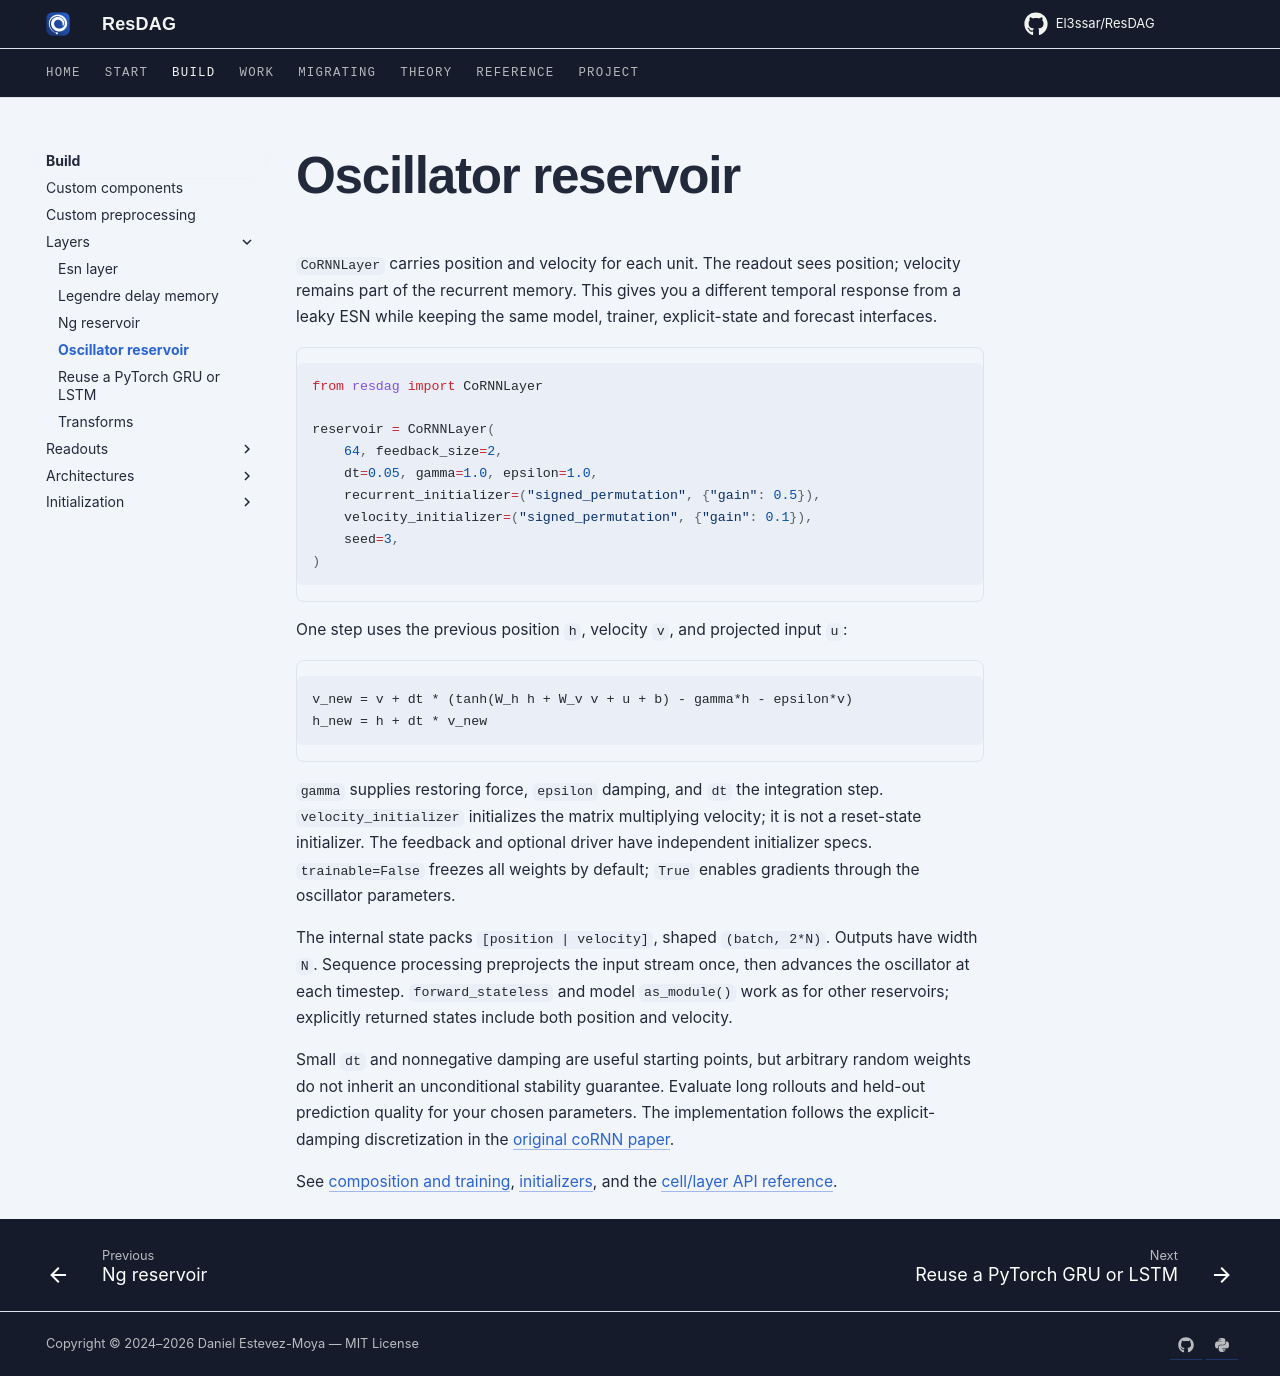

repository: El3ssar/ResDAG · page: build/layers/oscillator/index.html · generator: mkdocs

---
description: Coupled oscillator dynamics with separate position and velocity, using the standard reservoir training interface.
---

# Oscillator reservoir

`CoRNNLayer` carries position and velocity for each unit. The readout sees
position; velocity remains part of the recurrent memory. This gives you a
different temporal response from a leaky ESN while keeping the same model,
trainer, explicit-state and forecast interfaces.

```python
from resdag import CoRNNLayer

reservoir = CoRNNLayer(
    64, feedback_size=2,
    dt=0.05, gamma=1.0, epsilon=1.0,
    recurrent_initializer=("signed_permutation", {"gain": 0.5}),
    velocity_initializer=("signed_permutation", {"gain": 0.1}),
    seed=3,
)
```

One step uses the previous position `h`, velocity `v`, and projected input `u`:

```text
v_new = v + dt * (tanh(W_h h + W_v v + u + b) - gamma*h - epsilon*v)
h_new = h + dt * v_new
```

`gamma` supplies restoring force, `epsilon` damping, and `dt` the integration
step. `velocity_initializer` initializes the matrix multiplying velocity; it
is not a reset-state initializer. The feedback and optional driver have
independent initializer specs. `trainable=False` freezes all weights by default;
`True` enables gradients through the oscillator parameters.

The internal state packs `[position | velocity]`, shaped `(batch, 2*N)`.
Outputs have width `N`. Sequence processing preprojects the input stream once,
then advances the oscillator at each timestep. `forward_stateless` and model
`as_module()` work as for other reservoirs; explicitly returned states include
both position and velocity.

Small `dt` and nonnegative damping are useful starting points, but arbitrary
random weights do not inherit an unconditional stability guarantee. Evaluate
long rollouts and held-out prediction quality for your chosen parameters.
The implementation follows the explicit-damping discretization in the
[original coRNN paper](https://openreview.net/pdf?id=F3s69XzWOia).

See [composition and training](../../start/end-to-end.md),
[initializers](../initialization/recurrent.md), and the
[cell/layer API reference](../../reference/layers.md).
